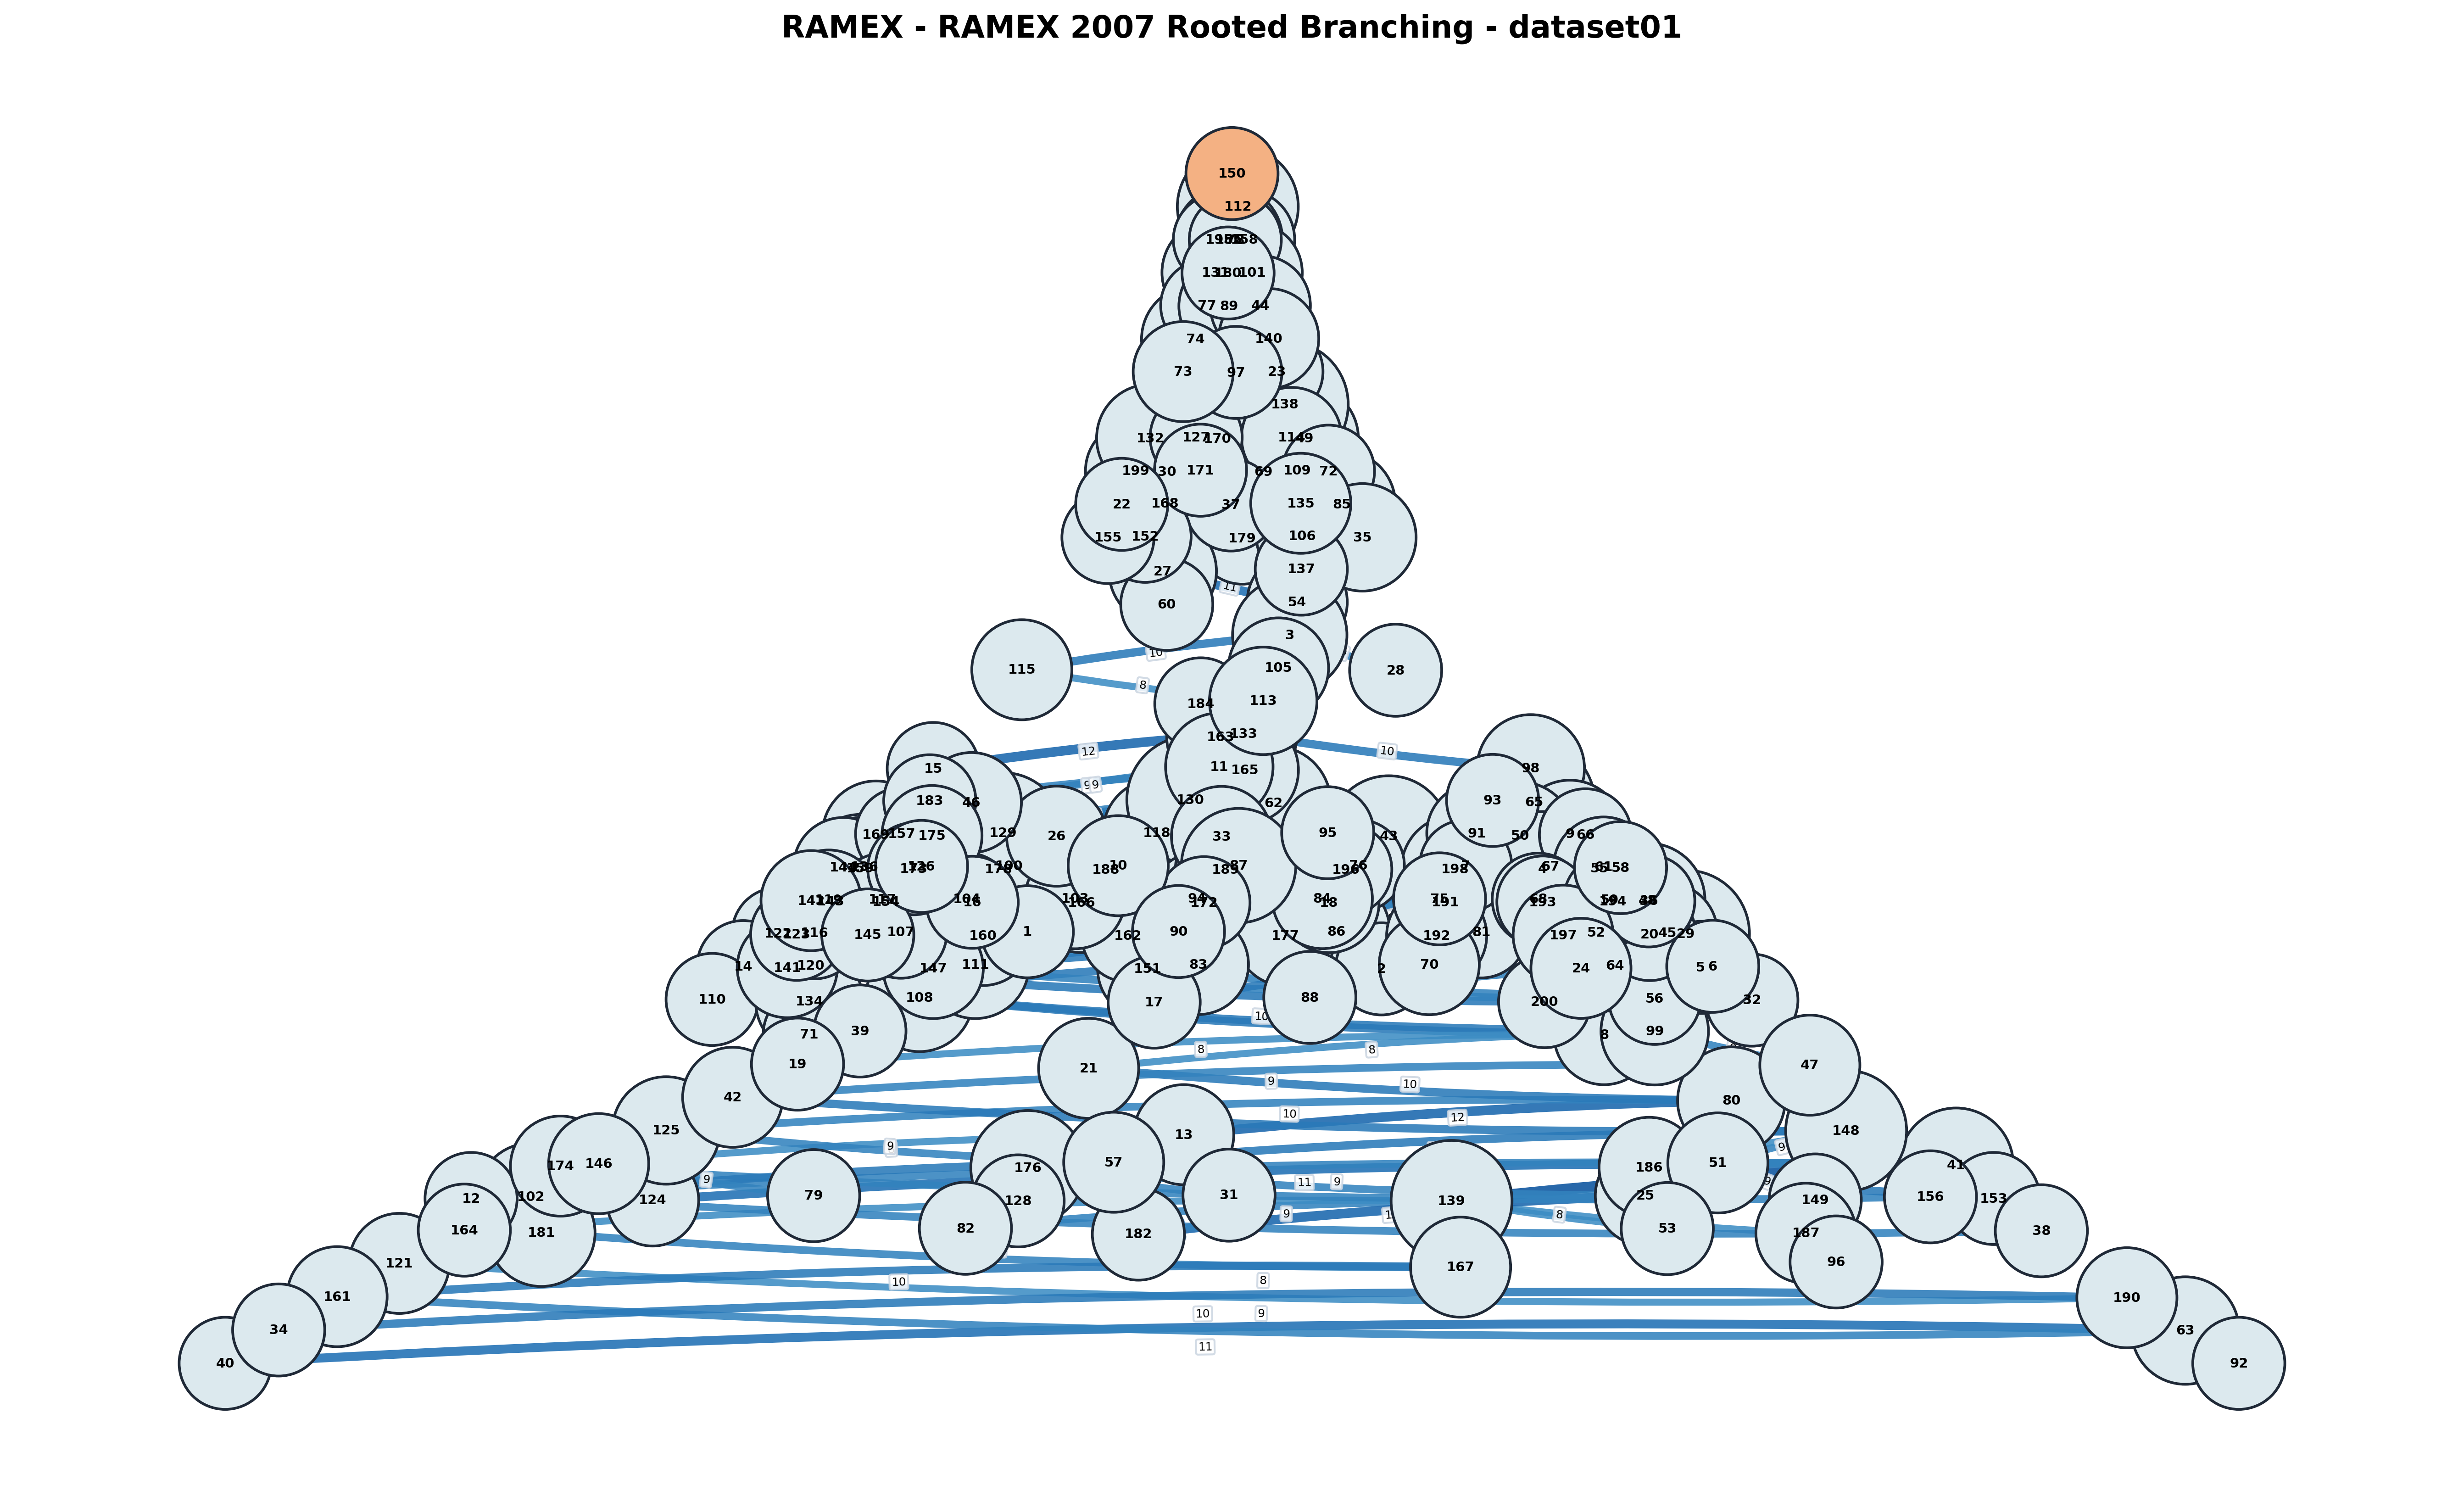

Data behind this chart, as committed beside it:
From, To, Weight, Level, Method, IsRootedBranching
150, 112, 7, 1, networkx_arborescence, True
112, 158, 11, 2, networkx_arborescence, True
112, 185, 10, 2, networkx_arborescence, True
112, 195, 10, 2, networkx_arborescence, True
112, 78, 10, 2, networkx_arborescence, True
158, 180, 8, 3, networkx_arborescence, True
185, 101, 8, 3, networkx_arborescence, True
185, 131, 11, 3, networkx_arborescence, True
101, 77, 10, 4, networkx_arborescence, True
131, 44, 8, 4, networkx_arborescence, True
131, 89, 10, 4, networkx_arborescence, True
44, 140, 10, 5, networkx_arborescence, True
89, 74, 9, 5, networkx_arborescence, True
140, 97, 9, 6, networkx_arborescence, True
74, 23, 11, 6, networkx_arborescence, True
74, 73, 8, 6, networkx_arborescence, True
73, 138, 8, 7, networkx_arborescence, True
138, 114, 8, 8, networkx_arborescence, True
138, 127, 8, 8, networkx_arborescence, True
138, 132, 10, 8, networkx_arborescence, True
138, 170, 11, 8, networkx_arborescence, True
138, 49, 9, 8, networkx_arborescence, True
114, 199, 10, 9, networkx_arborescence, True
132, 109, 9, 9, networkx_arborescence, True
132, 72, 10, 9, networkx_arborescence, True
170, 171, 8, 9, networkx_arborescence, True
49, 30, 12, 9, networkx_arborescence, True
49, 69, 9, 9, networkx_arborescence, True
109, 168, 10, 10, networkx_arborescence, True
109, 37, 9, 10, networkx_arborescence, True
199, 22, 9, 10, networkx_arborescence, True
30, 85, 10, 10, networkx_arborescence, True
69, 135, 9, 10, networkx_arborescence, True
135, 152, 9, 11, networkx_arborescence, True
168, 155, 9, 11, networkx_arborescence, True
168, 179, 11, 11, networkx_arborescence, True
85, 106, 11, 11, networkx_arborescence, True
85, 35, 10, 11, networkx_arborescence, True
35, 137, 10, 12, networkx_arborescence, True
35, 27, 10, 12, networkx_arborescence, True
27, 54, 11, 13, networkx_arborescence, True
27, 60, 9, 13, networkx_arborescence, True
54, 3, 11, 14, networkx_arborescence, True
3, 105, 8, 15, networkx_arborescence, True
3, 115, 10, 15, networkx_arborescence, True
3, 28, 9, 15, networkx_arborescence, True
105, 184, 10, 16, networkx_arborescence, True
115, 113, 8, 16, networkx_arborescence, True
113, 133, 10, 17, networkx_arborescence, True
113, 163, 9, 17, networkx_arborescence, True
133, 15, 12, 18, networkx_arborescence, True
133, 98, 10, 18, networkx_arborescence, True
163, 11, 10, 18, networkx_arborescence, True
163, 165, 11, 18, networkx_arborescence, True
11, 46, 9, 19, networkx_arborescence, True
11, 62, 10, 19, networkx_arborescence, True
165, 130, 8, 19, networkx_arborescence, True
165, 183, 9, 19, networkx_arborescence, True
98, 65, 13, 19, networkx_arborescence, True
98, 93, 8, 19, networkx_arborescence, True
... 139 more rows
